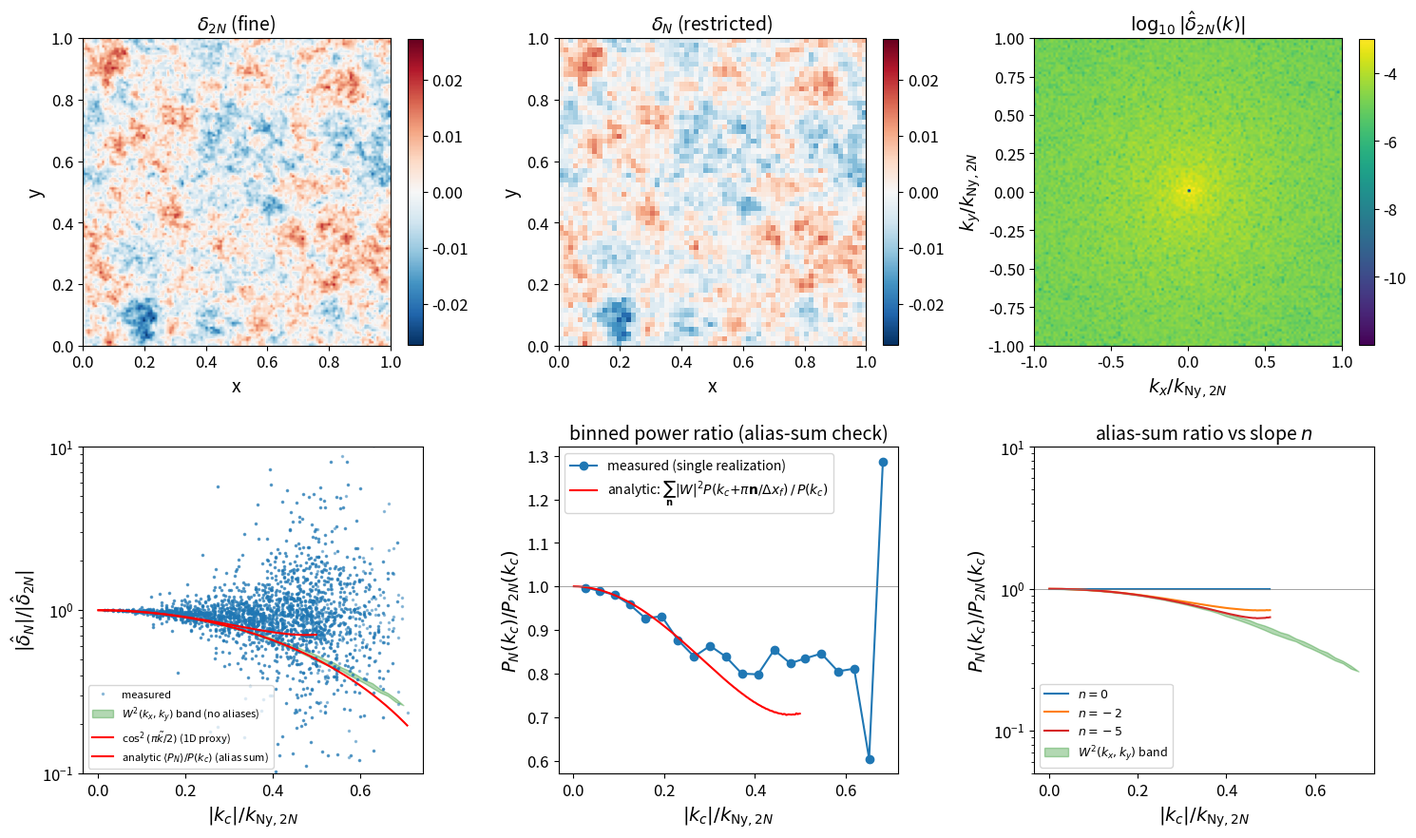

The matplotlib source for this figure:
"""Figure: 2D restriction of delta — real-space, Fourier maps, mode-ratio vs sinc^2."""
import numpy as np
import matplotlib.pyplot as plt

plt.rcParams.update({
    'axes.labelsize': 14,
    'axes.titlesize': 14,
    'xtick.labelsize': 12,
    'ytick.labelsize': 12,
    'legend.fontsize': 10,
})

rng = np.random.default_rng(42)
N, N2, L = 64, 128, 1.0
n_pk = -2.0

kx = np.fft.fftfreq(N2, d=L/N2) * 2*np.pi
KX, KY = np.meshgrid(kx, kx, indexing='ij')
Kmag = np.sqrt(KX**2 + KY**2)
Pk   = np.where(Kmag > 0, Kmag**n_pk, 0.0)

white   = rng.standard_normal((N2, N2))
delta_k = np.fft.fftn(white) * np.sqrt(Pk); delta_k[0,0] = 0.0
delta_2N = np.fft.ifftn(delta_k).real
delta_2N -= delta_2N.mean()
delta_N  = delta_2N.reshape(N, 2, N, 2).mean(axis=(1, 3))

dk_2N = np.fft.fftn(delta_2N) / N2**2
dk_N  = np.fft.fftn(delta_N)  / N**2
kc = np.fft.fftfreq(N, d=L/N) * 2*np.pi
KXc, KYc = np.meshgrid(kc, kc, indexing='ij')
Kc = np.sqrt(KXc**2 + KYc**2)
nc = np.fft.fftfreq(N, d=1/N).astype(int)
ix = np.where(nc >= 0, nc, nc + N2)
dk_2N_at_coarse = dk_2N[np.ix_(ix, ix)]
ratio = np.abs(dk_N) / (np.abs(dk_2N_at_coarse) + 1e-30)

dx_f = L / N2

fig, axarr = plt.subplots(2, 3, figsize=(15, 9))
ax = axarr.flatten()

vmax = max(abs(delta_2N).max(), abs(delta_N).max())
real_ext = [0, L, 0, L]
im = ax[0].imshow(delta_2N, cmap='RdBu_r', vmin=-vmax, vmax=vmax,
                  origin='lower', extent=real_ext)
ax[0].set_title(r'$\delta_{2N}$ (fine)')
ax[0].set_xlabel('x'); ax[0].set_ylabel('y')
plt.colorbar(im, ax=ax[0], fraction=0.045)
im = ax[1].imshow(delta_N, cmap='RdBu_r', vmin=-vmax, vmax=vmax,
                  origin='lower', extent=real_ext)
ax[1].set_title(r'$\delta_N$ (restricted)')
ax[1].set_xlabel('x'); ax[1].set_ylabel('y')
plt.colorbar(im, ax=ax[1], fraction=0.045)

def shifted_log(d):
    return np.log10(np.abs(np.fft.fftshift(d)) + 1e-12)
kfund = 2*np.pi / L
kNy_f = np.pi / dx_f  # fine Nyquist; used to normalize all Fourier axes
fourier_ext = [-1, 1, -1, 1]
im = ax[2].imshow(shifted_log(dk_2N), cmap='viridis', origin='lower',
                  extent=fourier_ext)
ax[2].set_title(r'$\log_{10}|\hat\delta_{2N}(k)|$')
ax[2].set_xlabel(r'$k_x / k_{\mathrm{Ny},2N}$')
ax[2].set_ylabel(r'$k_y / k_{\mathrm{Ny},2N}$')
plt.colorbar(im, ax=ax[2], fraction=0.045)

Kflat = Kc.ravel() / kNy_f; Rflat = ratio.ravel()
W2_2d = (np.cos(KXc*dx_f/2) * np.cos(KYc*dx_f/2))**2  # exact 2D W^2
W2flat = W2_2d.ravel()
m = Kflat > 0
ax[3].semilogy(Kflat[m], Rflat[m], '.', ms=3, alpha=0.4,
               color='C0', label='measured')
# Bin W^2 in |k| and shade min/max as a band: at fixed |k|, axis-aligned
# vs diagonal modes feel different cell-window suppression.
nbins_W = 40
kmax_W = Kflat[m].max()
Wbins = np.linspace(0, kmax_W, nbins_W+1)
Widx  = np.digitize(Kflat[m], Wbins) - 1
kmid, Wmin, Wmax = [], [], []
for i in range(nbins_W):
    sel = Widx == i
    if sel.sum() >= 2:
        kmid.append(0.5*(Wbins[i]+Wbins[i+1]))
        Wmin.append(W2flat[m][sel].min())
        Wmax.append(W2flat[m][sel].max())
kmid = np.array(kmid); Wmin = np.array(Wmin); Wmax = np.array(Wmax)
ax[3].fill_between(kmid, Wmin, Wmax, color='green', alpha=0.3,
                   label=r'$W^2(k_x,k_y)$ band (no aliases)')
ks_tilde = np.linspace(0, Kflat.max(), 400)
ax[3].semilogy(ks_tilde, np.cos(ks_tilde*np.pi/2)**2, 'r-',
               label=r'$\cos^2(\pi \tilde k / 2)$ (1D proxy)')
ax[3].set_xlabel(r'$|k_c| / k_{\mathrm{Ny},2N}$')
ax[3].set_ylabel(r'$|\hat\delta_N|/|\hat\delta_{2N}|$')
ax[3].set_ylim(0.1, 10)

# Panel 5: binned P_N / P_2N ratio with theory prediction.
# Need P_2N at all fine modes and P_N at coarse modes (per-mode |dk|^2).
P_2N = (np.abs(dk_2N)**2)
P_N  = (np.abs(dk_N )**2)
# Analytic alias-sum theory (no realization dependence):
# <|dk_N(k_c)|^2> = sum_n W^2(k_c + pi n / dx_f) * P(k_c + pi n / dx_f),
# where P(k') = |k'|^n_pk is the input power-law spectrum.
# We then divide by P(k_c) = |k_c|^n_pk to form the ratio plotted in
# panel 4.
theory_PN_analytic = np.zeros_like(P_N)
for nx in (0, 1):
    for ny in (0, 1):
        ix_shift = (ix + N*nx) % N2
        iy_shift = (ix + N*ny) % N2
        KX_at = kx[ix_shift][:, None]
        KY_at = kx[iy_shift][None, :]
        Kmag_at = np.sqrt(KX_at**2 + KY_at**2)
        W2_at = (np.cos(KX_at*dx_f/2) * np.cos(KY_at*dx_f/2))**2
        with np.errstate(divide='ignore'):
            P_at = np.where(Kmag_at > 0, Kmag_at**n_pk, 0.0)
        theory_PN_analytic += W2_at * P_at
P_input_at_coarse = np.where(Kc > 0, Kc**n_pk, np.inf)

# Bin both PN and theory_PN by |k_c|.
def radial_mean(field, K, nbins=20, kmax=None):
    K = K.ravel(); F = field.ravel()
    m = K > 0
    K = K[m]; F = F[m]
    if kmax is None: kmax = K.max()
    bins = np.linspace(0, kmax, nbins+1)
    idx = np.digitize(K, bins) - 1
    Fbar = np.zeros(nbins); kbar = np.zeros(nbins); cnt = np.zeros(nbins)
    for i in range(nbins):
        sel = idx == i
        if sel.any():
            Fbar[i] = F[sel].mean()
            kbar[i] = K[sel].mean()
            cnt[i]  = sel.sum()
    keep = cnt > 0
    return kbar[keep], Fbar[keep]

kbar, PN_bar     = radial_mean(P_N,      Kc)
_,    P2N_at_bar = radial_mean(P_2N[np.ix_(ix, ix)], Kc)

# Smooth analytic alias-sum prediction: evaluate on a dense (k_x, k_y)
# Brillouin-zone grid (no need for the coarse-mode lattice), then bin
# radially with many bins. Independent of the random realization.
def analytic_aliassum_ratio(n_pk, kny_coarse, kny_fine, ngrid=512, nbins=200):
    # Square coarse Brillouin zone, k_x, k_y in [-kny_coarse, kny_coarse].
    # Radial |k_c| extends up to the corner kny_coarse * sqrt(2).
    kc_grid = np.linspace(-kny_coarse, kny_coarse, ngrid)
    KXg, KYg = np.meshgrid(kc_grid, kc_grid, indexing='ij')
    Kg = np.sqrt(KXg**2 + KYg**2)
    num = np.zeros_like(Kg)
    for nx in (0, 1):
        for ny in (0, 1):
            kx_a = KXg + nx*2*kny_coarse
            ky_a = KYg + ny*2*kny_coarse
            Kmag_a = np.sqrt(kx_a**2 + ky_a**2)
            W2_a = (np.cos(kx_a*np.pi/(2*kny_fine)) *
                    np.cos(ky_a*np.pi/(2*kny_fine)))**2
            with np.errstate(divide='ignore'):
                P_a = np.where(Kmag_a > 0, Kmag_a**n_pk, 0.0)
            num += W2_a * P_a
    with np.errstate(divide='ignore'):
        denom = np.where(Kg > 0, Kg**n_pk, np.inf)
    ratio = num / denom
    # Stop at the axis-aligned coarse Nyquist: above k_Ny,N the radial
    # ring is entirely inside the BZ corners (diagonal-only modes), and
    # the bin average drops abruptly because W^2 is smallest there.
    # Truncating avoids that geometric artefact and matches how the
    # measured curve is typically interpreted.
    kmax = kny_coarse
    bins = np.linspace(0, kmax, nbins+1)
    idx = np.digitize(Kg.ravel(), bins) - 1
    rflat = ratio.ravel()
    kbins = 0.5*(bins[:-1] + bins[1:])
    rbar = np.full(nbins, np.nan)
    for i in range(nbins):
        sel = idx == i
        if sel.any():
            rbar[i] = rflat[sel].mean()
    keep = ~np.isnan(rbar)
    return kbins[keep], rbar[keep]

kny_coarse = np.pi * N / L
k_smooth, ratio_smooth = analytic_aliassum_ratio(n_pk, kny_coarse, kNy_f)

# Overlay smooth analytic prediction on bottom-left panel.
ax[3].semilogy(k_smooth/kNy_f, ratio_smooth, '-', color='red', lw=1.5,
               label=r'analytic $\langle P_N\rangle/P(k_c)$ (alias sum)')
ax[3].legend(fontsize=8, loc='lower left')

ax[4].plot(kbar/kNy_f, PN_bar/P2N_at_bar, 'o-', color='C0',
           label=r'measured (single realization)')
ax[4].plot(k_smooth/kNy_f, ratio_smooth, '-', color='red', lw=1.5,
           label=r'analytic: $\sum_{\bf n}|W|^2 P(k_c{+}\pi{\bf n}/\Delta x_f)\,/\,P(k_c)$')
ax[4].axhline(1, color='gray', lw=0.5)
ax[4].set_xlabel(r'$|k_c| / k_{\mathrm{Ny},2N}$')
ax[4].set_ylabel(r'$P_N(k_c) / P_{2N}(k_c)$')
ax[4].set_title('binned power ratio (alias-sum check)')
ax[4].legend()

# Bottom-right: smooth analytic alias-sum prediction P_N/P_2N for
# several spectral slopes n.
n_compare = [0.0, -2.0, -5.0]
colors    = ['C0', 'C1', 'C3']
for n_val, col in zip(n_compare, colors):
    k_n, ratio_n = analytic_aliassum_ratio(n_val, kny_coarse, kNy_f)
    ax[5].plot(k_n/kNy_f, ratio_n, '-', color=col, lw=1.5,
               label=fr'$n={n_val:g}$')
# W^2 band (axis-aligned vs body-diagonal extremes) for reference.
ax[5].fill_between(kmid, Wmin, Wmax, color='green', alpha=0.3,
                   label=r'$W^2(k_x,k_y)$ band')
ax[5].axhline(1, color='gray', lw=0.5)
ax[5].set_xlabel(r'$|k_c| / k_{\mathrm{Ny},2N}$')
ax[5].set_ylabel(r'$P_N(k_c) / P_{2N}(k_c)$')
ax[5].set_title(r'alias-sum ratio vs slope $n$')
ax[5].set_yscale('log')
ax[5].set_ylim(0.05, 10)
ax[5].legend(fontsize=9, loc='lower left')

plt.tight_layout()
plt.savefig('restriction_density.pdf')
print("wrote restriction_density.pdf")
